The GitHub repository Bloggera/Parthenium_Weed_Detection contains a labelled image folder "cleaned_data" with 2 categories: negative - no parthenium, parthenium weed. Examples follow, each with its label.

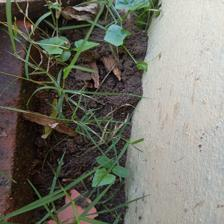
Label: negative - no parthenium

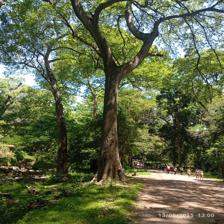
Label: negative - no parthenium

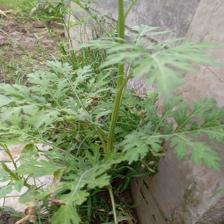
Label: parthenium weed

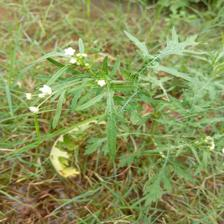
Label: parthenium weed

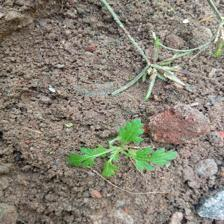
Label: parthenium weed

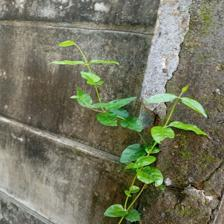
Label: negative - no parthenium
